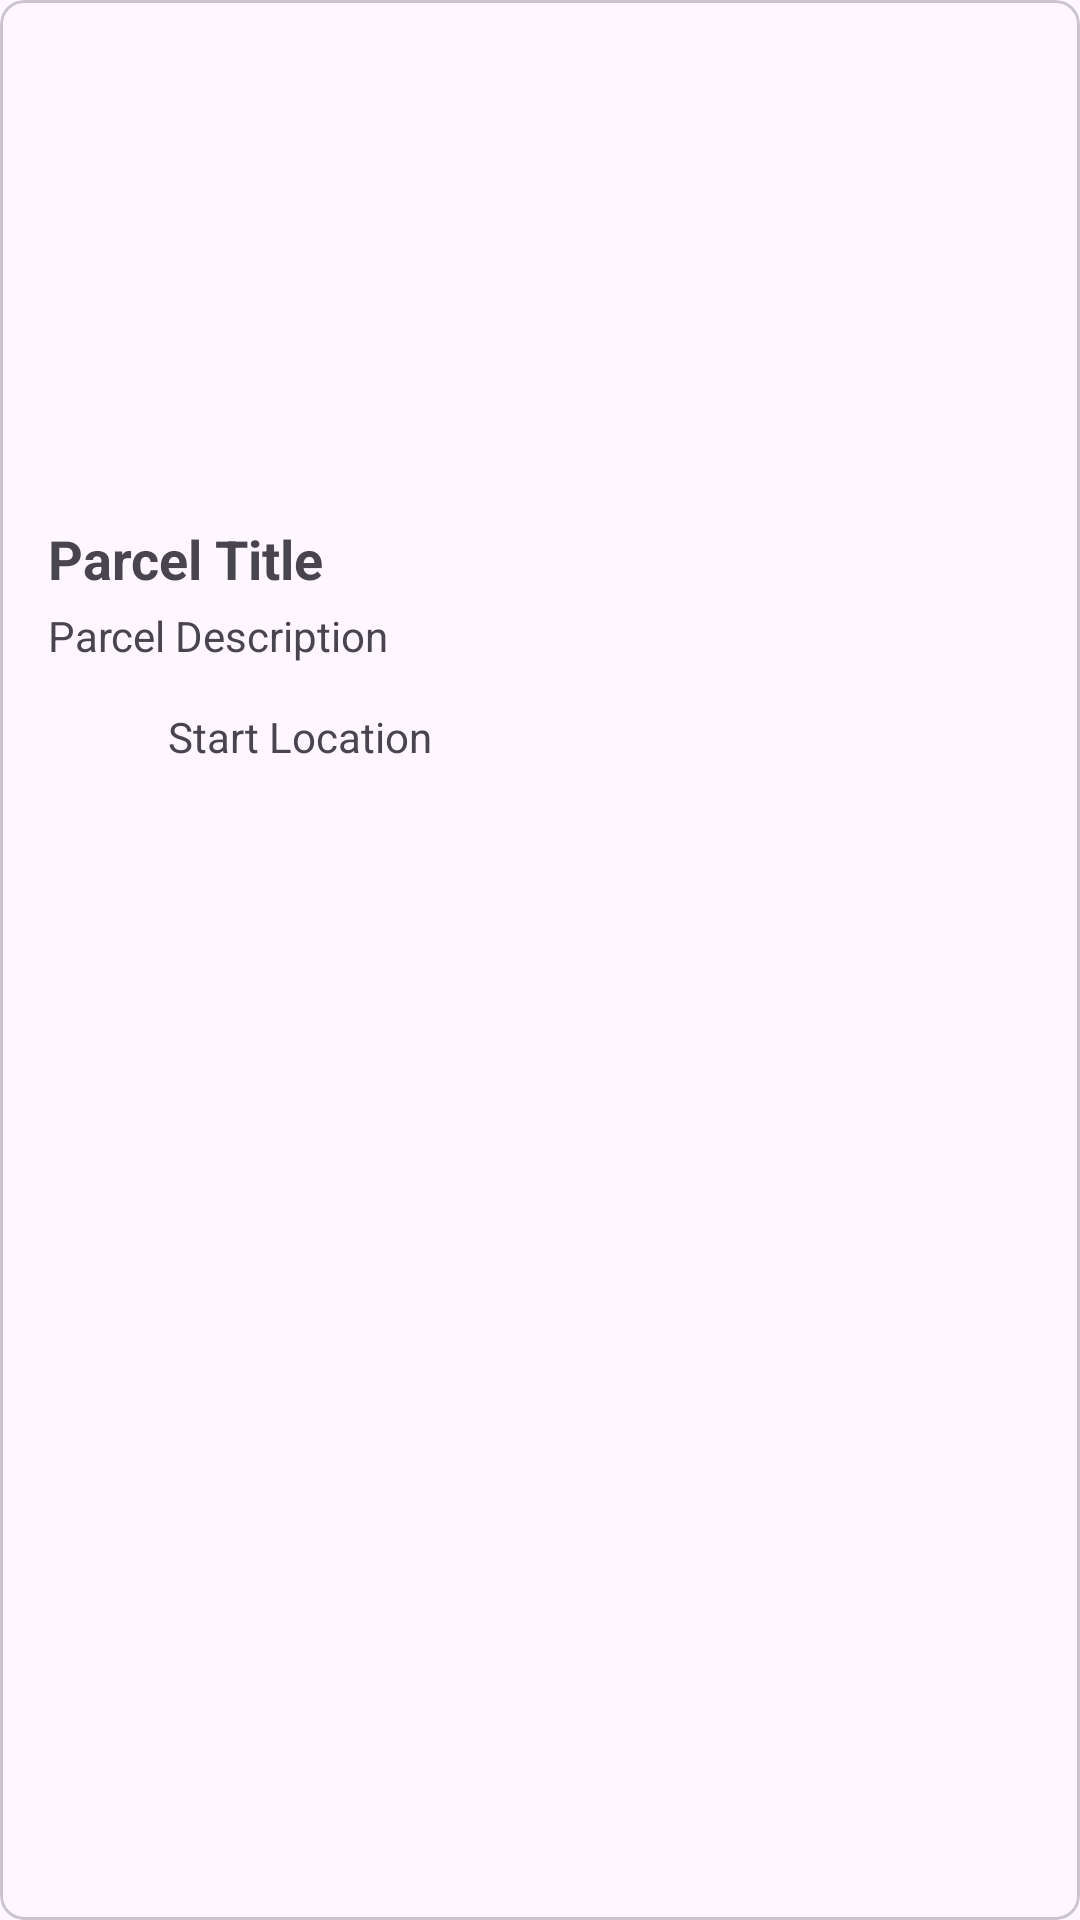

Reconstruct the res/layout file that produces this screen, plus the resources it refers to.
<!-- AndroidManifest.xml: application theme Theme.CityCourier -->
<!-- res/layout/parcel_listing_item.xml -->
<?xml version="1.0" encoding="utf-8"?>
<com.google.android.material.card.MaterialCardView xmlns:android="http://schemas.android.com/apk/res/android"
    xmlns:app="http://schemas.android.com/apk/res-auto"
    android:id="@+id/cardView"
    android:layout_width="match_parent"
    android:layout_height="wrap_content"
    android:layout_margin="8dp"
    app:cardCornerRadius="8dp">

    <androidx.constraintlayout.widget.ConstraintLayout
        android:layout_width="match_parent"
        android:layout_height="wrap_content"
        android:padding="16dp">

        
        <ImageView
            android:id="@+id/parcelImage"
            android:layout_width="0dp"
            android:layout_height="150dp"
            android:layout_marginEnd="16dp"
            android:scaleType="centerCrop"
            android:src="@drawable/ic_launcher_foreground"
            app:layout_constraintEnd_toEndOf="parent"
            app:layout_constraintStart_toStartOf="parent"
            app:layout_constraintTop_toTopOf="parent" />

        
        <TextView
            android:id="@+id/titleText"
            android:layout_width="0dp"
            android:layout_height="wrap_content"
            android:text="Parcel Title"
            android:textSize="18sp"
            android:textStyle="bold"
            app:layout_constraintEnd_toEndOf="parent"
            app:layout_constraintStart_toStartOf="parent"
            app:layout_constraintTop_toBottomOf="@+id/parcelImage"
            android:layout_marginTop="8dp" />

        
        <TextView
            android:id="@+id/descriptionText"
            android:layout_width="0dp"
            android:layout_height="wrap_content"
            android:text="Parcel Description"
            app:layout_constraintEnd_toEndOf="parent"
            app:layout_constraintStart_toStartOf="parent"
            app:layout_constraintTop_toBottomOf="@+id/titleText"
            android:layout_marginTop="4dp" />

        
        <ImageView
            android:id="@+id/profileImage"
            android:layout_width="32dp"
            android:layout_height="32dp"
            android:src="@drawable/fui_ic_googleg_color_24dp"
            app:layout_constraintStart_toStartOf="parent"
            app:layout_constraintTop_toBottomOf="@+id/descriptionText"
            android:layout_marginTop="8dp"
            android:layout_marginEnd="8dp" />

        
        <TextView
            android:id="@+id/startLocationText"
            android:layout_width="0dp"
            android:layout_height="wrap_content"
            android:text="Start Location"
            app:layout_constraintStart_toEndOf="@+id/profileImage"
            app:layout_constraintTop_toTopOf="@+id/profileImage"
            app:layout_constraintBottom_toBottomOf="@id/profileImage"
            app:layout_constraintEnd_toEndOf="parent"
            android:layout_marginStart="8dp" />

    </androidx.constraintlayout.widget.ConstraintLayout>

</com.google.android.material.card.MaterialCardView>
<!-- resources referenced by this layout -->
<resources>
  <style name="Theme.CityCourier" parent="Base.Theme.CityCourier" />
  <style name="Base.Theme.CityCourier" parent="Theme.Material3.DayNight.NoActionBar">
          
          
      </style>
</resources>
